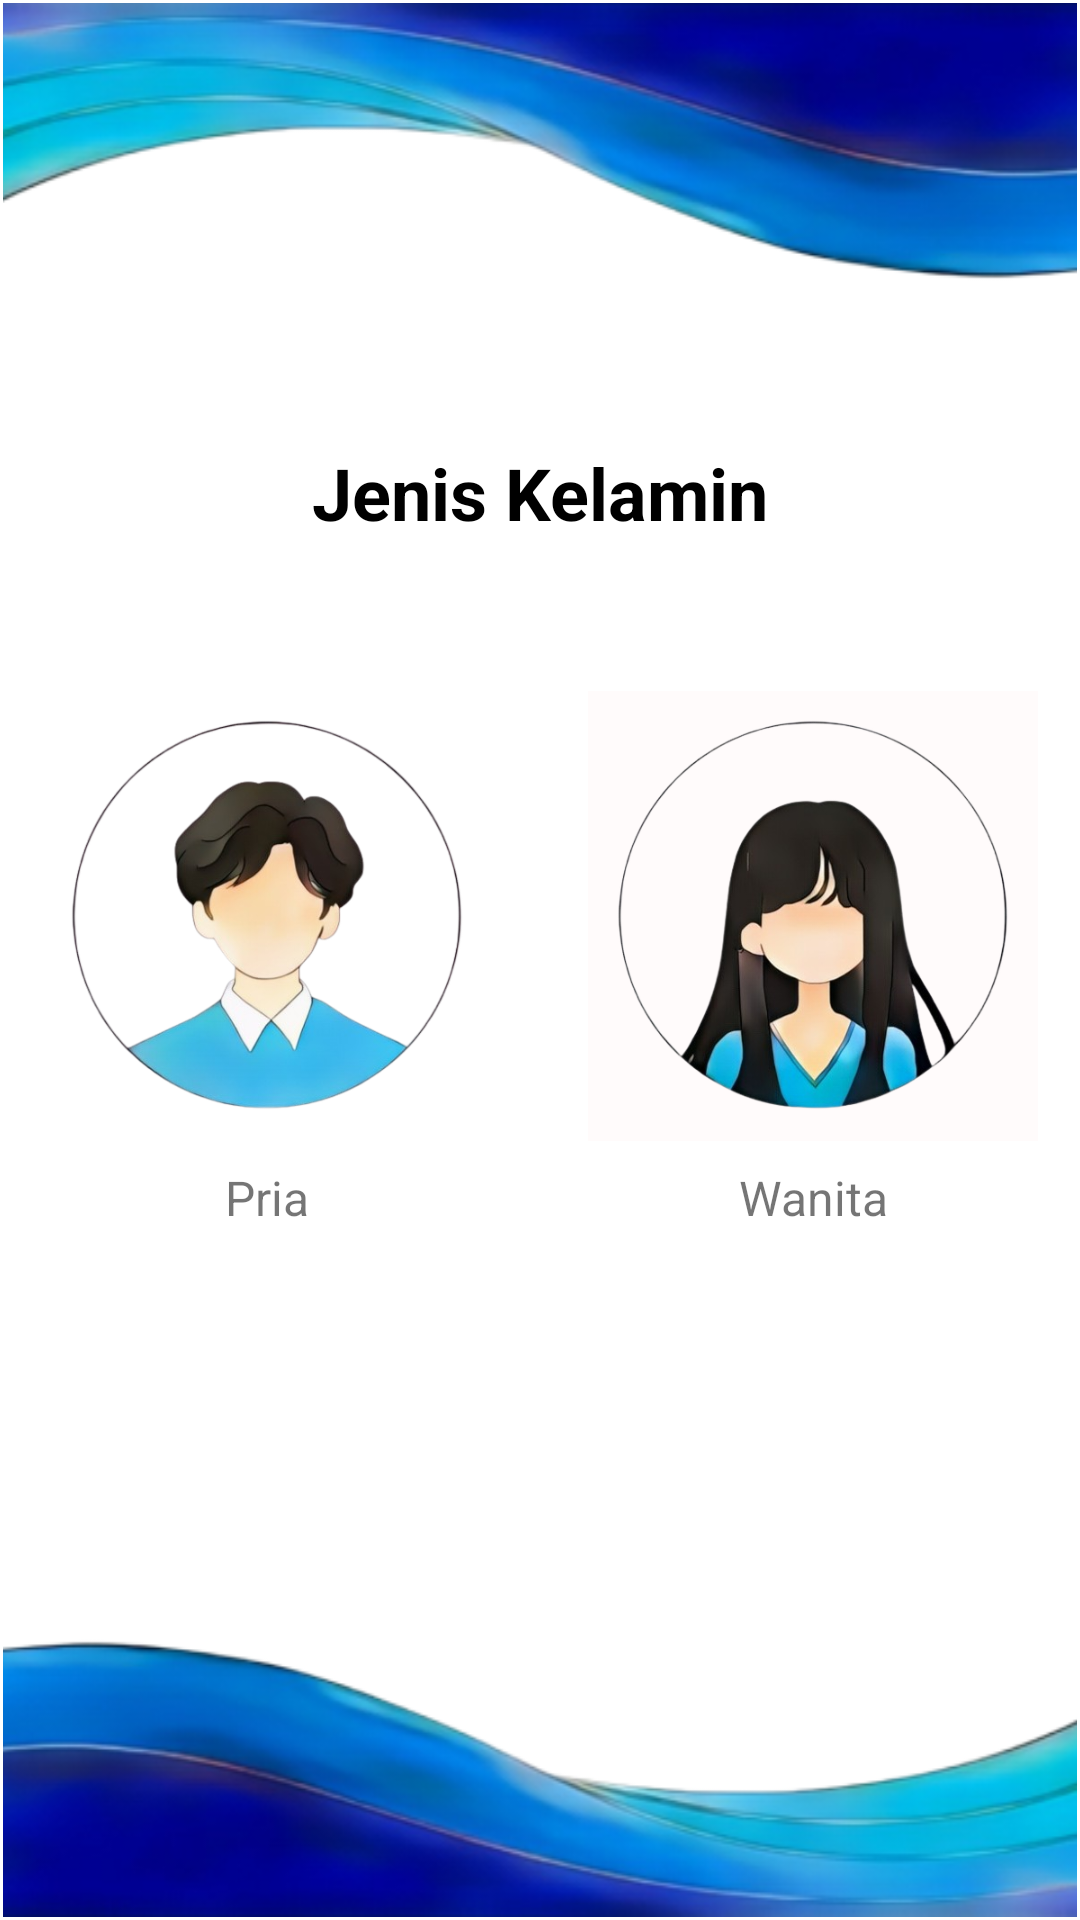

Android layout source for this screen:
<!-- AndroidManifest.xml: application theme Theme.MinumWoi -->
<!-- res/layout/activity_kelamin.xml -->
<androidx.constraintlayout.widget.ConstraintLayout xmlns:android="http://schemas.android.com/apk/res/android"
    xmlns:app="http://schemas.android.com/apk/res-auto"
    android:id="@+id/mainLayout"
    android:layout_width="match_parent"
    android:layout_height="match_parent"
    android:padding="1dp">

    <ImageView
        android:layout_width="405dp"
        android:layout_height="405dp"
        android:src="@drawable/Ombak"
        app:layout_constraintBottom_toBottomOf="parent"
        app:layout_constraintEnd_toEndOf="parent"
        app:layout_constraintStart_toStartOf="parent" />

    <ImageView
        android:layout_width="405dp"
        android:layout_height="405dp"
        android:src="@drawable/OmbakAtas"
        app:layout_constraintTop_toTopOf="parent"
        app:layout_constraintEnd_toEndOf="parent"
        app:layout_constraintStart_toStartOf="parent" />

    
    <TextView
        android:id="@+id/headergender"
        android:layout_width="wrap_content"
        android:layout_height="wrap_content"
        android:text="Jenis Kelamin"
        android:textColor="@color/black"
        android:textSize="24sp"
        android:textStyle="bold"
        app:layout_constraintBottom_toTopOf="@+id/genderButtons"
        app:layout_constraintEnd_toEndOf="parent"
        app:layout_constraintStart_toStartOf="parent"
        android:layout_marginBottom="50dp" />

    
    <LinearLayout
        android:id="@+id/genderButtons"
        android:layout_width="wrap_content"
        android:layout_height="wrap_content"
        android:orientation="horizontal"
        android:gravity="center"
        app:layout_constraintTop_toTopOf="parent"
        app:layout_constraintBottom_toBottomOf="parent"
        app:layout_constraintStart_toStartOf="parent"
        app:layout_constraintEnd_toEndOf="parent">

        
        <LinearLayout
            android:layout_width="wrap_content"
            android:layout_height="wrap_content"
            android:orientation="vertical"
            android:gravity="center"
            android:layout_marginEnd="32dp">

            <ImageButton
                android:id="@+id/btnPria"
                android:layout_width="150dp"
                android:layout_height="150dp"
                android:background="@null"
                android:contentDescription="Tombol Pria"
                android:scaleType="fitCenter"
                android:src="@drawable/Pria" />

            <TextView
                android:layout_width="wrap_content"
                android:layout_height="wrap_content"
                android:text="Pria"
                android:textSize="16sp"
                android:textAlignment="center"
                android:layout_marginTop="8dp"/>
        </LinearLayout>

        
        <LinearLayout
            android:layout_width="wrap_content"
            android:layout_height="wrap_content"
            android:orientation="vertical"
            android:gravity="center">

            <ImageButton
                android:id="@+id/btnWanita"
                android:layout_width="150dp"
                android:layout_height="150dp"
                android:background="@null"
                android:src="@drawable/Wanita"
                android:scaleType="fitCenter"
                android:contentDescription="Tombol Wanita" />

            <TextView
                android:layout_width="wrap_content"
                android:layout_height="wrap_content"
                android:text="Wanita"
                android:textSize="16sp"
                android:textAlignment="center"
                android:layout_marginTop="8dp"/>
        </LinearLayout>
    </LinearLayout>

</androidx.constraintlayout.widget.ConstraintLayout>
<!-- resources referenced by this layout -->
<resources>
  <color name="black">#FF000000</color>
  <!-- drawable Ombak: png bitmap (drawable, 62205 bytes) -->
  <!-- drawable OmbakAtas: png bitmap (drawable, 61269 bytes) -->
  <!-- drawable Pria: png bitmap (drawable, 110642 bytes) -->
  <!-- drawable Wanita: png bitmap (drawable, 118522 bytes) -->
  <style name="Theme.MinumWoi" parent="Theme.MaterialComponents.DayNight.DarkActionBar">
          
          <item name="colorPrimary">@color/purple_500</item>
          <item name="colorPrimaryVariant">@color/purple_700</item>
          <item name="colorOnPrimary">@color/white</item>
          
          <item name="colorSecondary">@color/teal_200</item>
          <item name="colorSecondaryVariant">@color/teal_700</item>
          <item name="colorOnSecondary">@color/black</item>
          
          <item name="android:statusBarColor">?attr/colorPrimaryVariant</item>
          
      </style>
  <color name="purple_700">#FF3700B3</color>
  <color name="white">#FFFFFFFF</color>
  <color name="teal_200">#FF03DAC5</color>
  <color name="teal_700">#FF018786</color>
  <!-- not gathered from this repository: default colours our renderer supplied (Android Studio template values) -->
  <color name="purple_500">#FF6200EE</color>
</resources>
